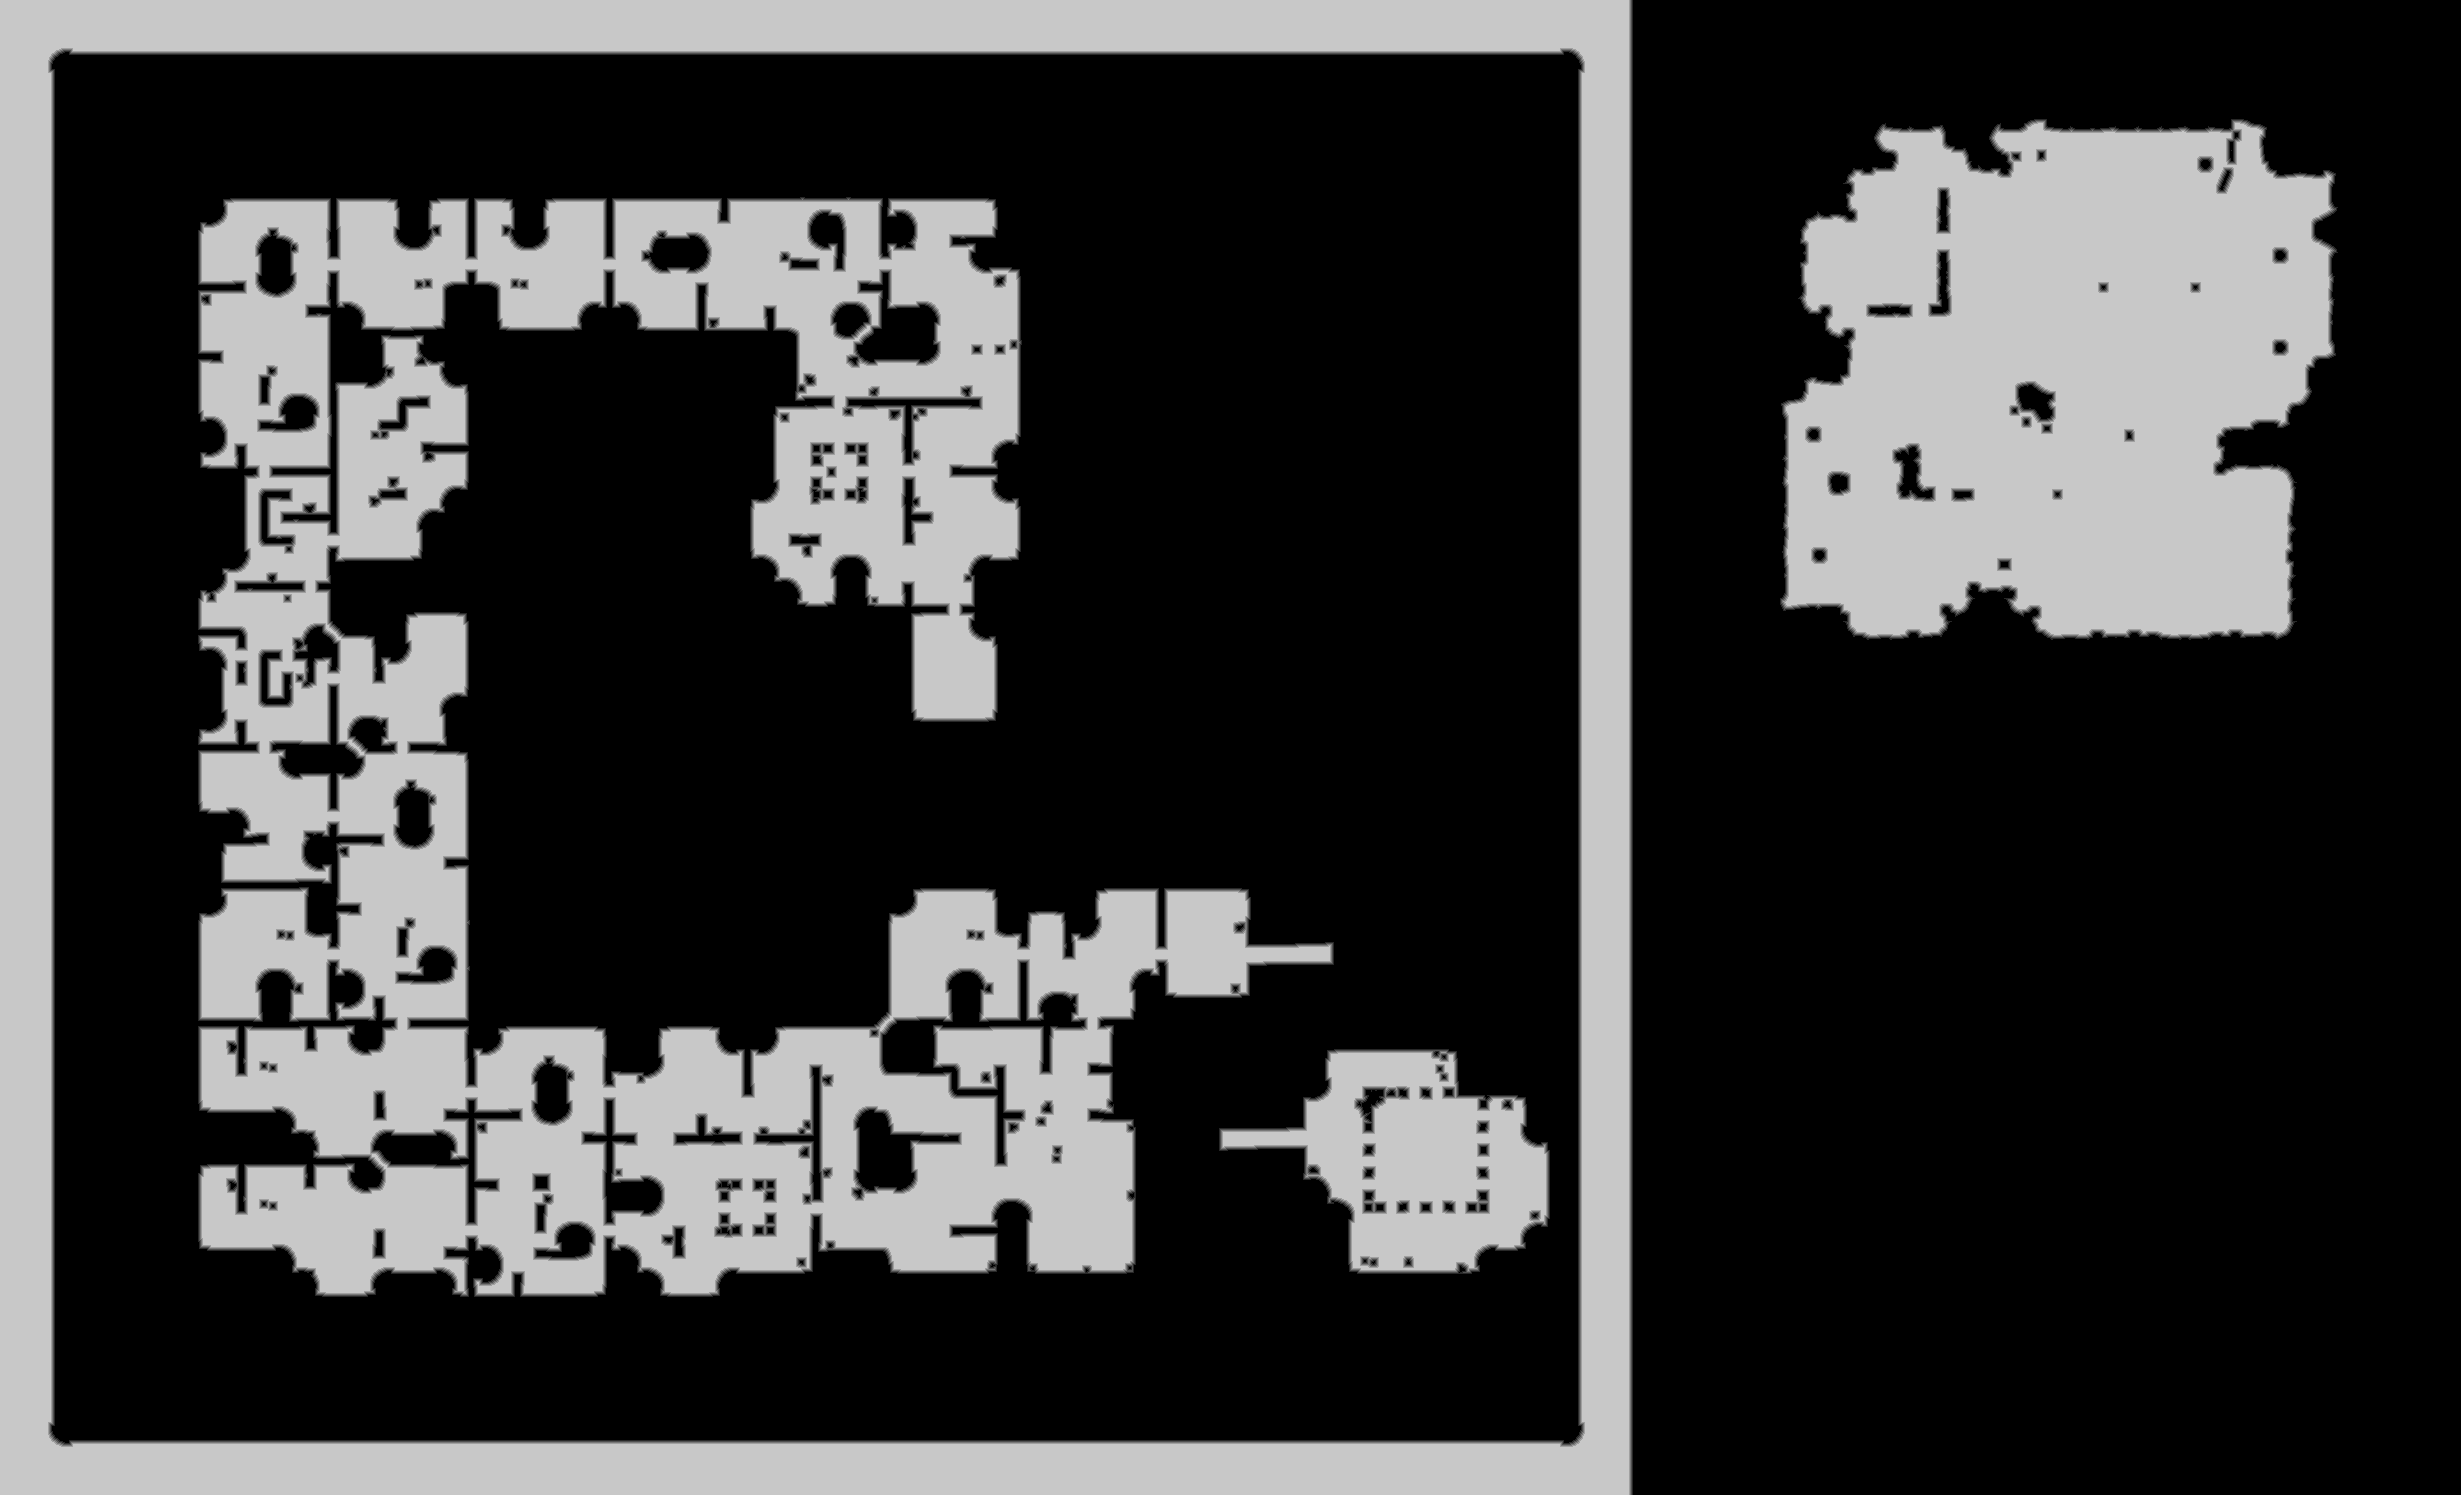

Values plotted in this chart, from the file beside it:
base	0x300d6000000
origin	0x1050010
stride	1231
width	2461
height	1495
nibble	0	2529518
nibble	1	40809
nibble	2	41850
nibble	3	42605
nibble	4	42334
nibble	5	982079
